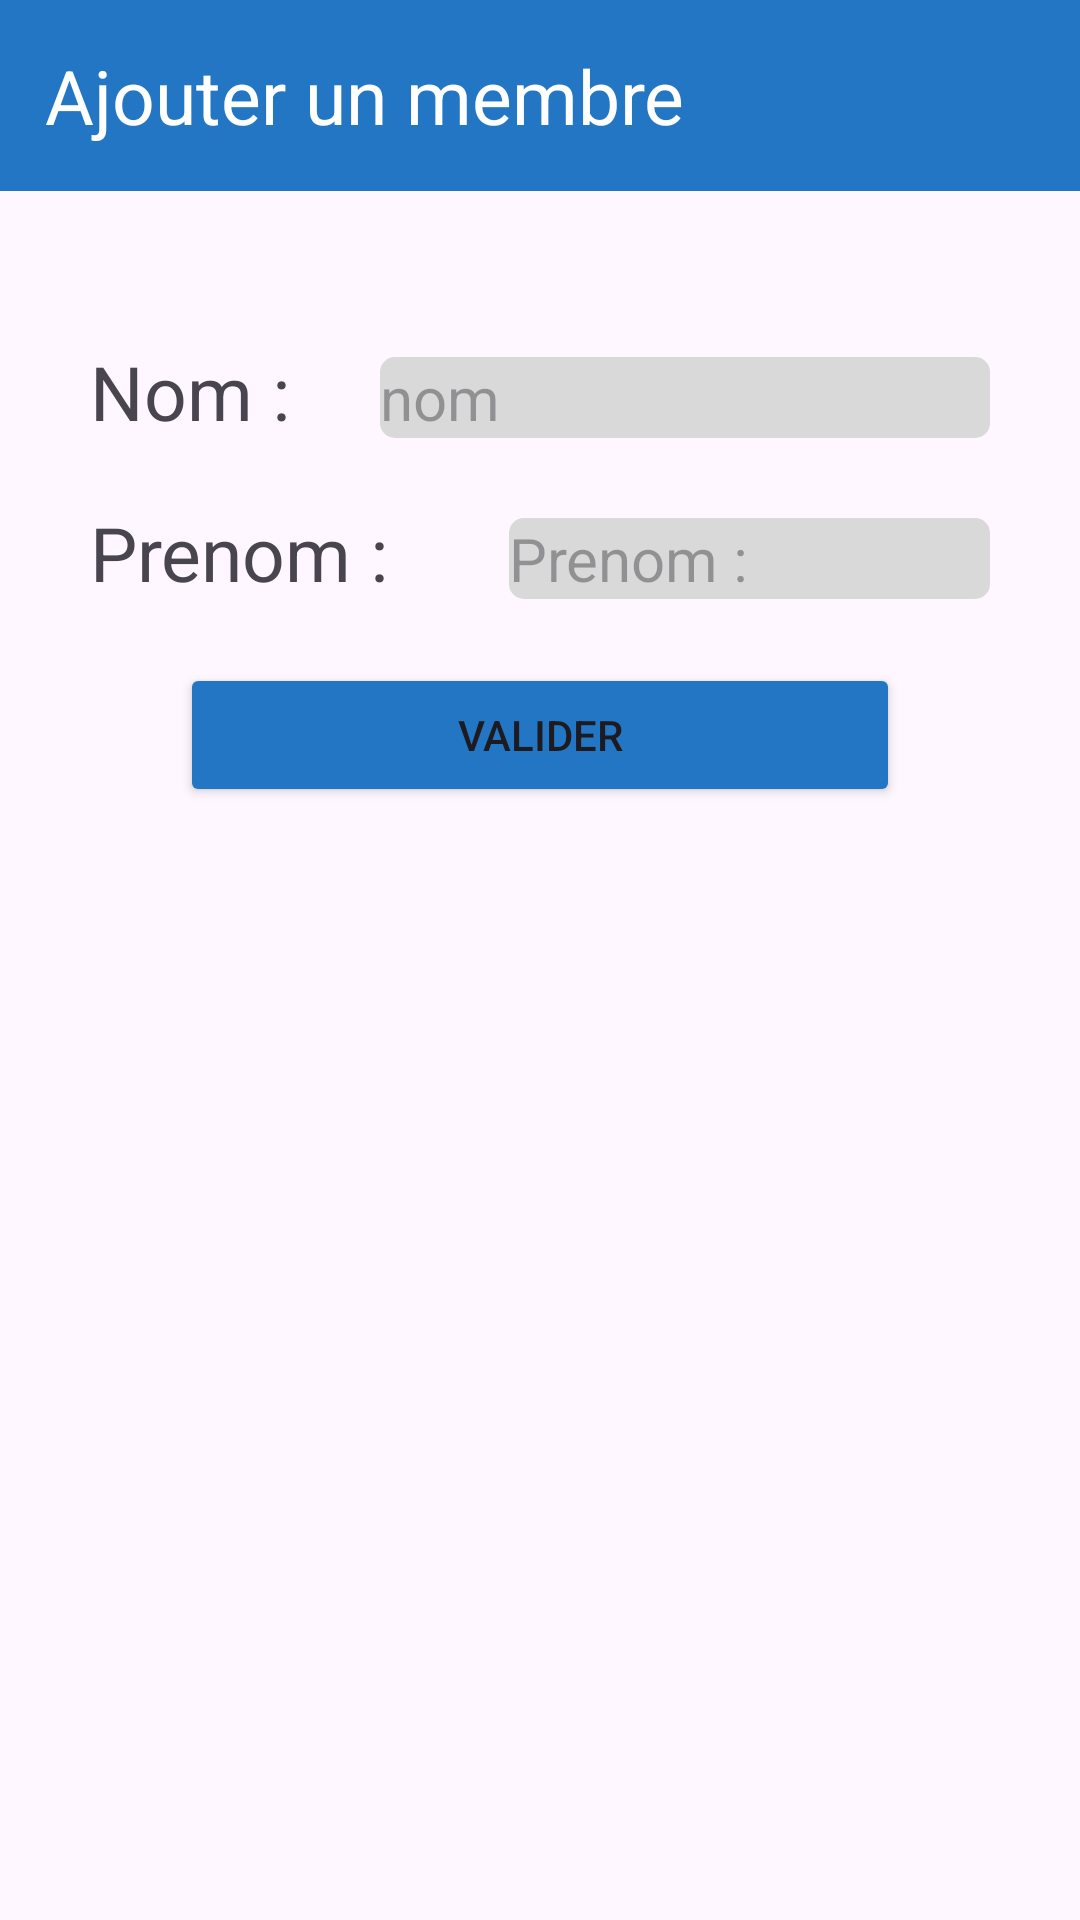

Android layout source for this screen:
<!-- AndroidManifest.xml: application theme Theme.Tricount -->
<!-- res/layout/activity_add_member.xml -->
<?xml version="1.0" encoding="utf-8"?>
<LinearLayout xmlns:android="http://schemas.android.com/apk/res/android"
    xmlns:app="http://schemas.android.com/apk/res-auto"
    xmlns:tools="http://schemas.android.com/tools"
    android:id="@+id/main"
    android:layout_width="match_parent"
    android:layout_height="match_parent"
    android:orientation="vertical"
    tools:context=".MainActivity">

    <TextView
        android:id="@+id/textViewTitle"
        android:layout_width="match_parent"
        android:layout_height="wrap_content"
        android:text="@string/add_Membre"
        android:textSize="25sp"
        android:background="#2276C3"
        android:textColor="@color/white"
        android:gravity="left"
        android:padding="15sp"
        />
    <LinearLayout
        android:layout_width="match_parent"
        android:layout_height="wrap_content"
        android:orientation="horizontal"
        android:layout_marginTop="50dp"
        android:layout_marginStart="30dp"
        android:layout_marginEnd="30dp">

        <TextView
            android:id="@+id/textNom"
            android:layout_width="wrap_content"
            android:layout_height="wrap_content"
            android:text="@string/text_nom"
            android:textSize="25sp"
            />

        <EditText
            android:id="@+id/editNom"
            android:layout_width="150dp"
            android:layout_height="wrap_content"
            android:layout_weight="2"
            android:ems="10"
            android:hint="@string/text_edit_nom"
            android:textSize="20sp"
            android:layout_marginStart="30dp"
            android:background="@drawable/rounded_input"
            />
    </LinearLayout>
    <LinearLayout
        android:layout_width="match_parent"
        android:layout_height="wrap_content"
        android:orientation="horizontal"
        android:layout_marginTop="20dp"
        android:layout_marginStart="30dp"
        android:layout_marginEnd="30dp">

        <TextView
            android:id="@+id/textPrenom"
            android:layout_width="wrap_content"
            android:layout_height="wrap_content"
            android:text="@string/text_prenom"
            android:textSize="25sp"
            android:layout_marginEnd="40dp"
            />

        <EditText
            android:id="@+id/editPrenom"
            android:layout_width="150dp"
            android:layout_height="wrap_content"
            android:layout_weight="2"
            android:ems="10"
            android:hint="@string/text_prenom"
            android:textSize="20sp"
            android:background="@drawable/rounded_input"
            />
    </LinearLayout>

    <Button
        android:id="@+id/buttonValider"
        android:layout_width="match_parent"
        android:layout_height="wrap_content"
        android:text="@string/btn_add_Tricount"
        android:layout_marginStart="60dp"
        android:layout_marginEnd="60dp"
        android:layout_marginTop="20dp"
        android:backgroundTint="#2276C3"
        />

</LinearLayout>
<!-- resources referenced by this layout -->
<resources>
  <!-- drawable rounded_input (drawable) -->
  <shape xmlns:android="http://schemas.android.com/apk/res/android">
      <solid android:color="#D9D9D9" /> 
      <corners android:radius="5dp"/> 
  </shape>
  <string name="add_Membre">Ajouter un membre</string>
  <string name="btn_add_Tricount">Valider</string>
  <string name="text_edit_nom">nom</string>
  <string name="text_nom">Nom :</string>
  <string name="text_prenom">Prenom :</string>
  <style name="Theme.Tricount" parent="Theme.MaterialComponents.DayNight.NoActionBar">
          
          <item name="colorPrimary">@color/purple_500</item>
          <item name="colorPrimaryVariant">@color/purple_700</item>
          <item name="colorOnPrimary">@color/white</item>
          
          <item name="colorSecondary">@color/teal_200</item>
          <item name="colorSecondaryVariant">@color/teal_700</item>
          <item name="colorOnSecondary">@color/black</item>
          
          <item name="android:statusBarColor">?attr/colorPrimaryVariant</item>
          
      </style>
  <!-- not gathered from this repository: default colours our renderer supplied (Android Studio template values) -->
  <color name="purple_500">#FF6200EE</color>
  <color name="purple_700">#FF3700B3</color>
  <color name="teal_200">#FF03DAC5</color>
  <color name="teal_700">#FF018786</color>
  <color name="black">#FF000000</color>
  <color name="white">#FFFFFFFF</color>
</resources>
